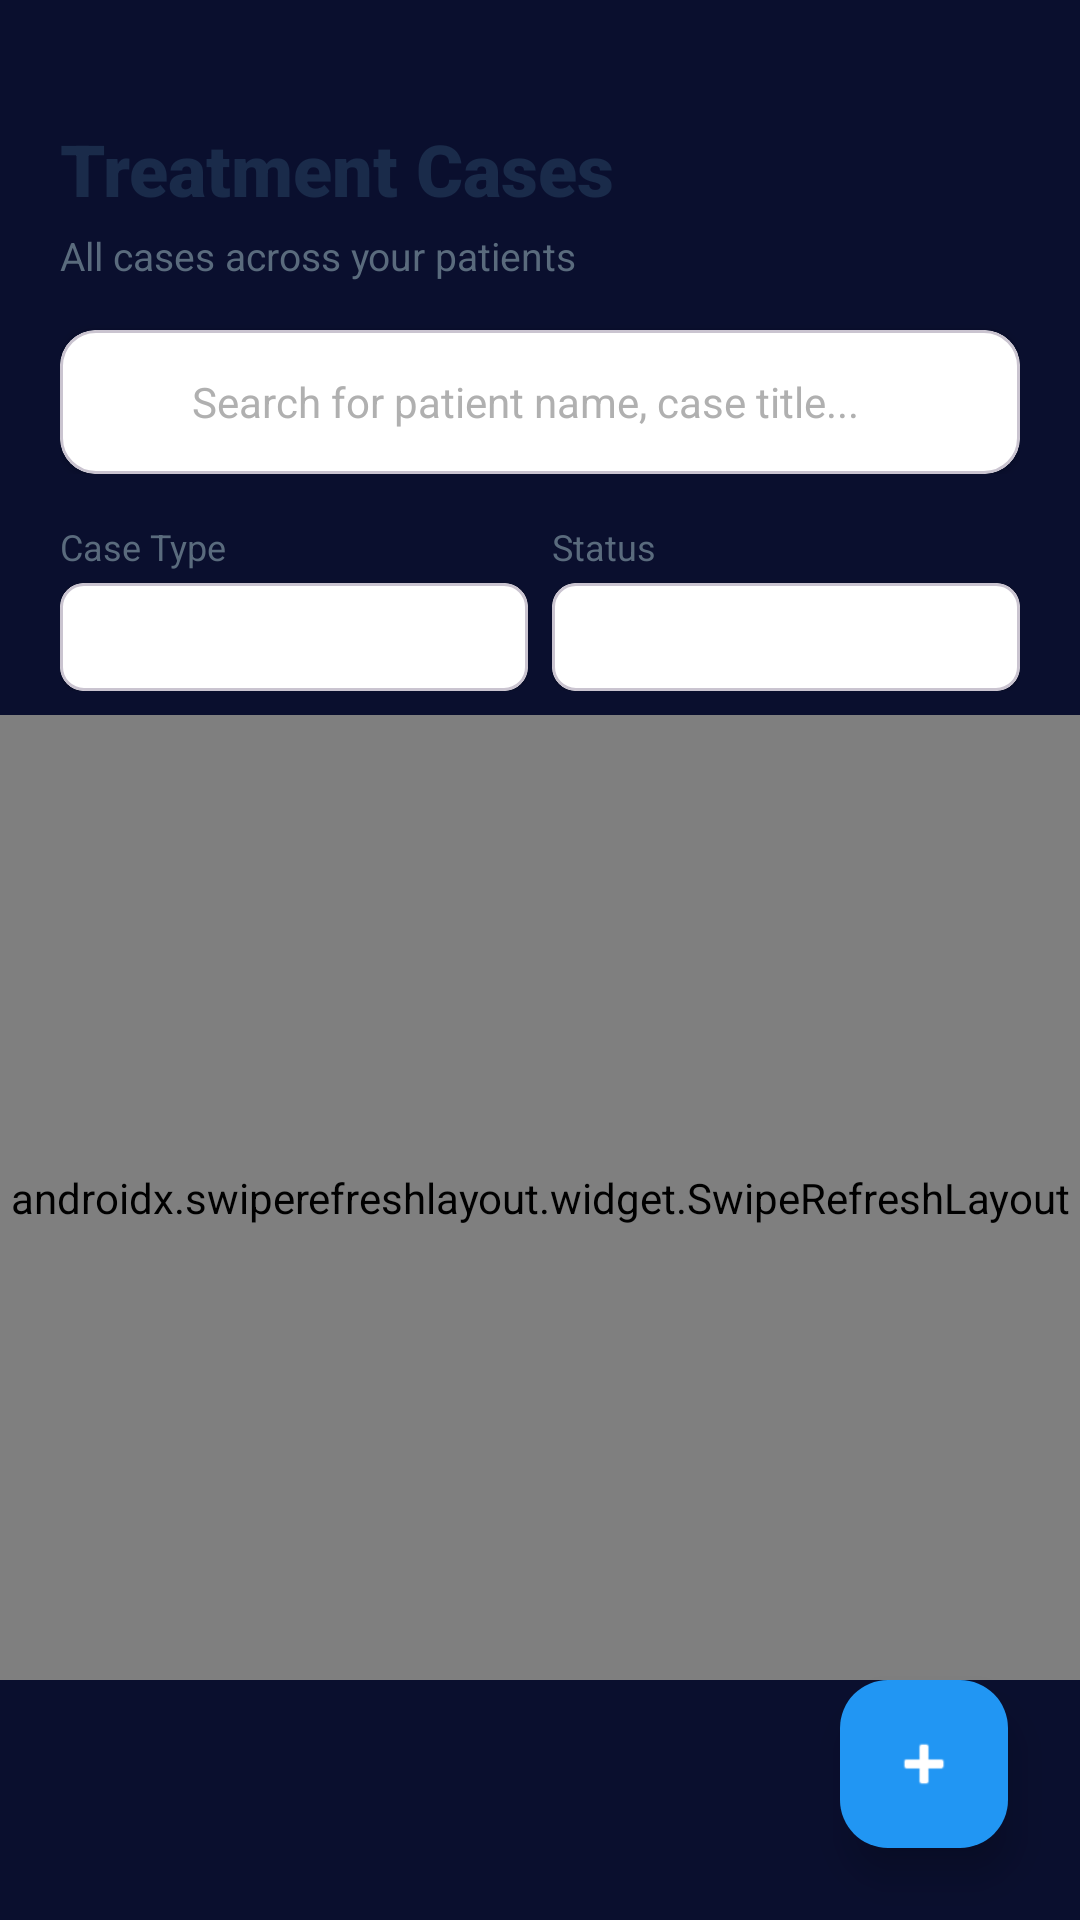

Write the Android layout XML for this screen, with the resource values it uses.
<!-- AndroidManifest.xml: application theme Theme.SmileSync -->
<!-- res/layout/fragment_consultation.xml -->
﻿<?xml version="1.0" encoding="utf-8"?>
<FrameLayout
    xmlns:android="http://schemas.android.com/apk/res/android"
    xmlns:app="http://schemas.android.com/apk/res-auto"
    xmlns:tools="http://schemas.android.com/tools"
    android:layout_width="match_parent"
    android:layout_height="match_parent"
    tools:context=".fragments.ConsultationFragment">

    
    <ImageView
        android:layout_width="match_parent"
        android:layout_height="match_parent"
        android:src="@drawable/bg_app"
        android:scaleType="centerCrop"
        android:contentDescription="" />

    <androidx.coordinatorlayout.widget.CoordinatorLayout
        android:layout_width="match_parent"
        android:layout_height="match_parent">

        <LinearLayout
            android:layout_width="match_parent"
            android:layout_height="match_parent"
            android:orientation="vertical"
            android:paddingTop="40dp"
            android:paddingBottom="80dp">

            
            <LinearLayout
                android:layout_width="match_parent"
                android:layout_height="wrap_content"
                android:orientation="vertical"
                android:paddingStart="20dp"
                android:paddingEnd="20dp"
                android:paddingBottom="16dp">

                
                <TextView
                    android:layout_width="wrap_content"
                    android:layout_height="wrap_content"
                    android:text="Treatment Cases"
                    android:textSize="24sp"
                    android:textStyle="bold"
                    android:textColor="#1A2B4A"
                    android:fontFamily="sans-serif-black"
                    android:layout_marginBottom="4dp" />

                <TextView
                    android:layout_width="wrap_content"
                    android:layout_height="wrap_content"
                    android:text="All cases across your patients"
                    android:textSize="13sp"
                    android:textColor="#5A6B7D"
                    android:layout_marginBottom="16dp" />

                
                <com.google.android.material.card.MaterialCardView
                    android:layout_width="match_parent"
                    android:layout_height="48dp"
                    app:cardCornerRadius="12dp"
                    app:cardElevation="2dp"
                    app:cardBackgroundColor="#FFFFFF">

                    <LinearLayout
                        android:layout_width="match_parent"
                        android:layout_height="match_parent"
                        android:orientation="horizontal"
                        android:gravity="center_vertical"
                        android:paddingStart="14dp"
                        android:paddingEnd="14dp">

                        <ImageView
                            android:layout_width="20dp"
                            android:layout_height="20dp"
                            android:src="@drawable/ic_search"
                            app:tint="#9E9E9E"
                            android:contentDescription="" />

                        <EditText
                            android:id="@+id/et_search_cases"
                            android:layout_width="match_parent"
                            android:layout_height="match_parent"
                            android:layout_marginStart="10dp"
                            android:hint="Search for patient name, case title..."
                            android:textColorHint="#B0B0B0"
                            android:textColor="#1A2B4A"
                            android:textSize="14sp"
                            android:background="@null"
                            android:singleLine="true"
                            android:imeOptions="actionSearch"
                            android:inputType="text" />
                    </LinearLayout>
                </com.google.android.material.card.MaterialCardView>
            </LinearLayout>

            
            <LinearLayout
                android:layout_width="match_parent"
                android:layout_height="wrap_content"
                android:orientation="horizontal"
                android:paddingStart="20dp"
                android:paddingEnd="20dp"
                android:layout_marginBottom="8dp">

                
                <LinearLayout
                    android:layout_width="0dp"
                    android:layout_height="wrap_content"
                    android:layout_weight="1"
                    android:orientation="vertical"
                    android:layout_marginEnd="8dp">

                    <TextView
                        android:layout_width="wrap_content"
                        android:layout_height="wrap_content"
                        android:text="Case Type"
                        android:textSize="12sp"
                        android:textColor="#5A6B7D"
                        android:layout_marginBottom="4dp" />

                    <com.google.android.material.card.MaterialCardView
                        android:layout_width="match_parent"
                        android:layout_height="36dp"
                        app:cardCornerRadius="8dp"
                        app:cardElevation="1dp"
                        app:cardBackgroundColor="#FFFFFF">

                        <Spinner
                            android:id="@+id/sp_filter_case_type"
                            android:layout_width="match_parent"
                            android:layout_height="match_parent"
                            android:paddingStart="8dp"
                            android:paddingEnd="8dp"
                            android:spinnerMode="dropdown"
                            android:background="@android:color/transparent" />
                    </com.google.android.material.card.MaterialCardView>
                </LinearLayout>

                
                <LinearLayout
                    android:layout_width="0dp"
                    android:layout_height="wrap_content"
                    android:layout_weight="1"
                    android:orientation="vertical">

                    <TextView
                        android:layout_width="wrap_content"
                        android:layout_height="wrap_content"
                        android:text="Status"
                        android:textSize="12sp"
                        android:textColor="#5A6B7D"
                        android:layout_marginBottom="4dp" />

                    <com.google.android.material.card.MaterialCardView
                        android:layout_width="match_parent"
                        android:layout_height="36dp"
                        app:cardCornerRadius="8dp"
                        app:cardElevation="1dp"
                        app:cardBackgroundColor="#FFFFFF">

                        <Spinner
                            android:id="@+id/sp_filter_status"
                            android:layout_width="match_parent"
                            android:layout_height="match_parent"
                            android:paddingStart="8dp"
                            android:paddingEnd="8dp"
                            android:spinnerMode="dropdown"
                            android:background="@android:color/transparent" />
                    </com.google.android.material.card.MaterialCardView>
                </LinearLayout>
            </LinearLayout>

            
            <ProgressBar
                android:id="@+id/cases_progress"
                android:layout_width="wrap_content"
                android:layout_height="wrap_content"
                android:layout_gravity="center_horizontal"
                android:layout_marginTop="8dp"
                android:visibility="gone" />

            
            <TextView
                android:id="@+id/tv_empty_cases_list"
                android:layout_width="match_parent"
                android:layout_height="wrap_content"
                android:text="No treatment cases found"
                android:textColor="#5A6B7D"
                android:textSize="14sp"
                android:gravity="center"
                android:padding="32dp"
                android:visibility="gone" />

            
            <androidx.swiperefreshlayout.widget.SwipeRefreshLayout
                android:id="@+id/swipe_refresh_cases"
                android:layout_width="match_parent"
                android:layout_height="0dp"
                android:layout_weight="1">

                <androidx.recyclerview.widget.RecyclerView
                    android:id="@+id/rv_consultations"
                    android:layout_width="match_parent"
                    android:layout_height="match_parent"
                    android:paddingStart="20dp"
                    android:paddingEnd="20dp"
                    android:paddingTop="8dp"
                    android:paddingBottom="16dp"
                    android:clipToPadding="false"
                    android:scrollbars="none" />
            </androidx.swiperefreshlayout.widget.SwipeRefreshLayout>
        </LinearLayout>

        
        <com.google.android.material.floatingactionbutton.FloatingActionButton
            android:id="@+id/fab_add_case"
            android:layout_width="wrap_content"
            android:layout_height="wrap_content"
            android:layout_gravity="bottom|end"
            android:layout_margin="24dp"
            android:src="@android:drawable/ic_input_add"
            android:contentDescription="Add treatment case"
            app:backgroundTint="#2196F3"
            app:tint="#FFFFFF"
            app:elevation="8dp" />
    </androidx.coordinatorlayout.widget.CoordinatorLayout>
</FrameLayout>
<!-- resources referenced by this layout -->
<resources>
  <style name="Theme.SmileSync" parent="Base.Theme.SmileSync" />
  <style name="Base.Theme.SmileSync" parent="Theme.Material3.Light.NoActionBar">
          <item name="colorPrimary">@color/accent_blue</item>
          <item name="colorPrimaryVariant">@color/accent_blue_light</item>
          <item name="colorOnPrimary">@color/white</item>
          <item name="android:windowBackground">@color/bg_dark_navy</item>
          <item name="android:statusBarColor" tools:targetApi="21">@color/bg_dark_navy</item>
          <item name="android:navigationBarColor">@color/bg_dark_navy</item>
      </style>
  <color name="accent_blue">#1565C0</color>
  <color name="accent_blue_light">#1976D2</color>
  <color name="white">#FFFFFFFF</color>
  <color name="bg_dark_navy">#0A0F2E</color>
</resources>
